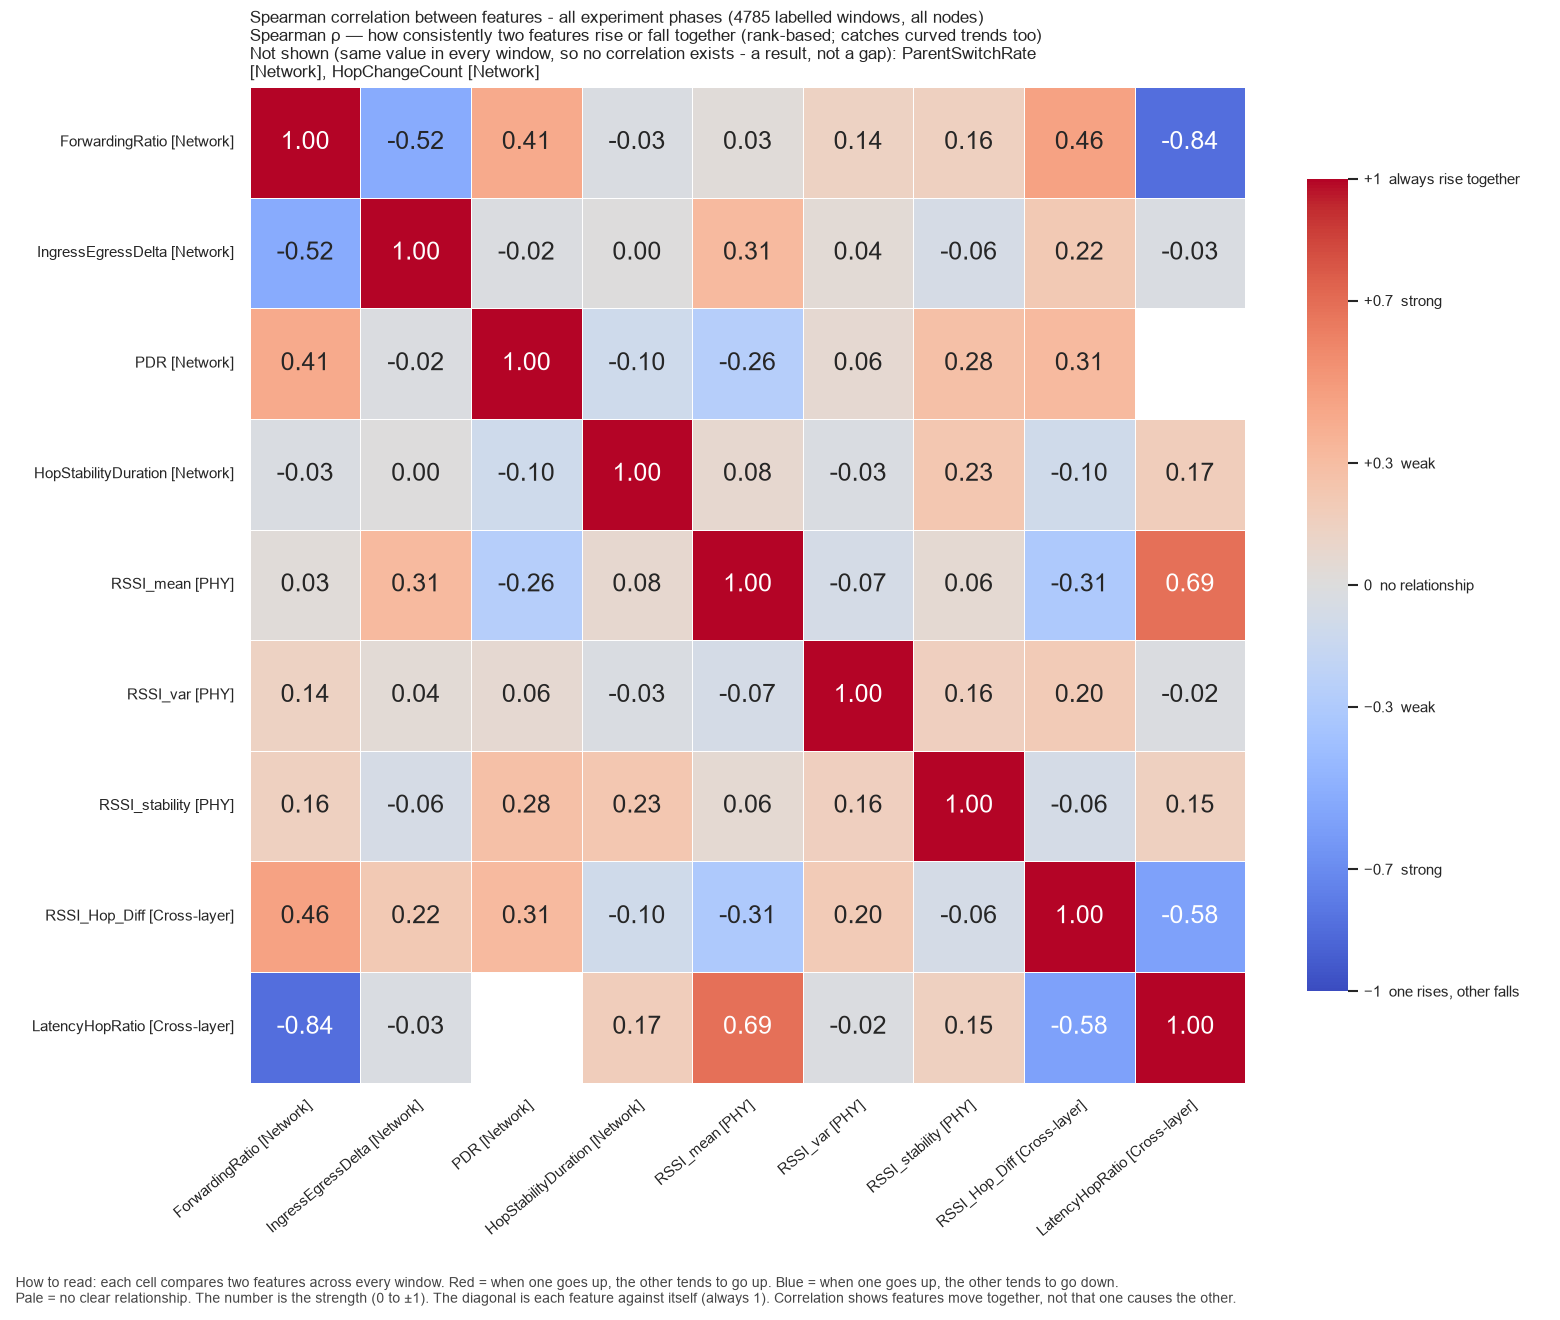

The table this chart was drawn from, first rows:
, ForwardingRatio, IngressEgressDelta, PDR, HopStabilityDuration, RSSI_mean, RSSI_var, RSSI_stability, RSSI_Hop_Diff, LatencyHopRatio
ForwardingRatio, 1.0, -0.5246, 0.4119, -0.02723, 0.0302, 0.1366, 0.156, 0.4559, -0.8407
IngressEgressDelta, -0.5246, 1.0, -0.01669, 0.00408, 0.313, 0.04381, -0.06175, 0.2159, -0.02651
PDR, 0.4119, -0.01669, 1.0, -0.1045, -0.2623, 0.06446, 0.2768, 0.313, 
HopStabilityDuration, -0.02723, 0.00408, -0.1045, 1.0, 0.07703, -0.02849, 0.2306, -0.09749, 0.1727
RSSI_mean, 0.0302, 0.313, -0.2623, 0.07703, 1.0, -0.06588, 0.05754, -0.3082, 0.6865
RSSI_var, 0.1366, 0.04381, 0.06446, -0.02849, -0.06588, 1.0, 0.1593, 0.1988, -0.02226
RSSI_stability, 0.156, -0.06175, 0.2768, 0.2306, 0.05754, 0.1593, 1.0, -0.06349, 0.1549
RSSI_Hop_Diff, 0.4559, 0.2159, 0.313, -0.09749, -0.3082, 0.1988, -0.06349, 1.0, -0.5802
LatencyHopRatio, -0.8407, -0.02651, , 0.1727, 0.6865, -0.02226, 0.1549, -0.5802, 1.0
